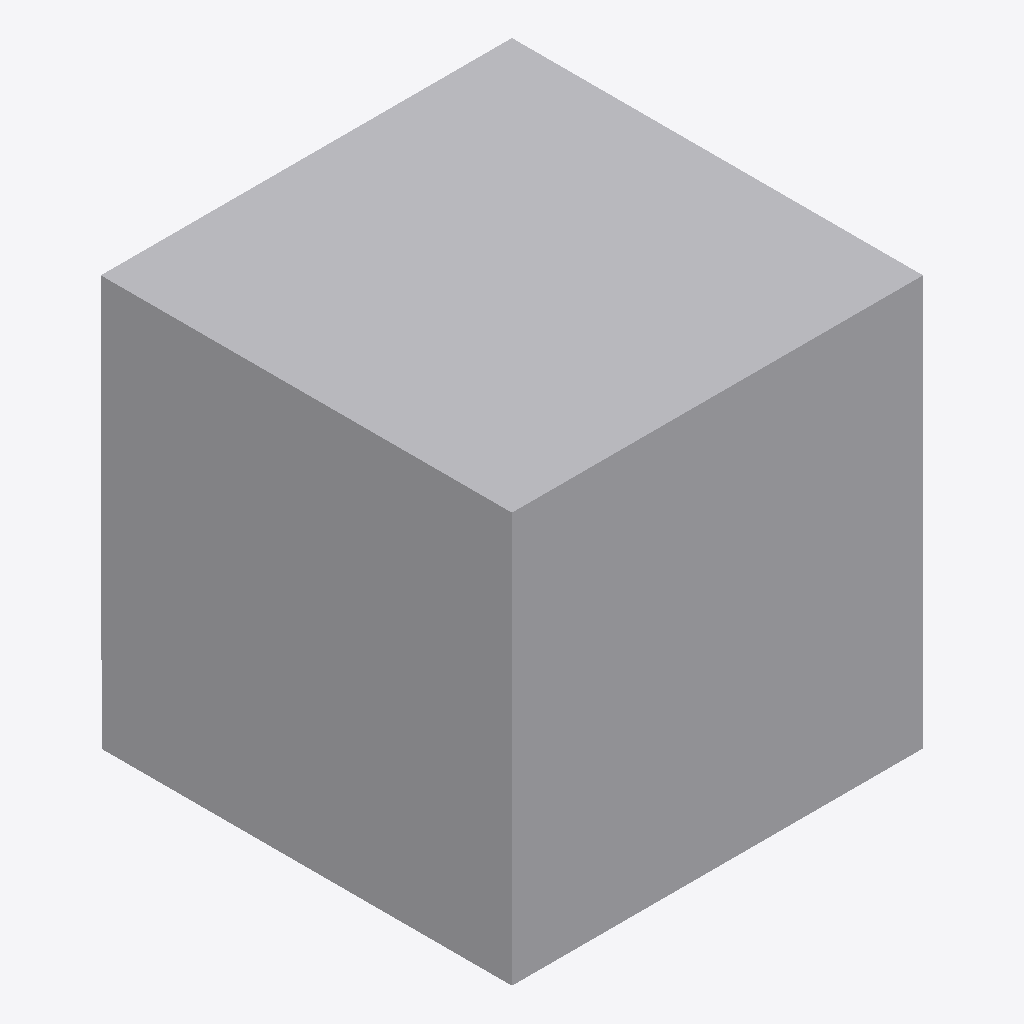
Isometric view of an IFC building model (IFC-SPF (STEP), schema IFC2X3, length unit metre), seen from the south-west, elements coloured by IFC class: 1 other element (light grey).
Extent 1.0 m × 1.0 m × 1.0 m (x, y, z). Elements (1): 1 IfcBuildingElementPart.

HEADER;
FILE_DESCRIPTION(('IFC 2x3 Building Model'),'2;1');
FILE_NAME('C:\\Users\\IG_EQUIPO1\\AppData\\Local\\Packages\\48598BIMMars.313206BE35C60_69nt','',(''),(''),'','','');
FILE_SCHEMA(('IFC2X3'));
ENDSEC;
DATA;
#152=IFCPROJECT('3Be5r8OEnBIw1MPCjLNnaL',$,'Port De Barcelona','',$,$,$,(#11),#153);
#1=IFCSITE('1AWbD1ljfClg9R33knteMv',$,'Port De Barcelona',$,$,#2,$,$,.ELEMENT.,$,$,0.0,'',$);
#7=IFCBUILDINGELEMENTPART('0EvW3Qu_LA6vzieu2MU9BN',$,'APBCN-URB-MOB-Arbusto_Buxus_Sempervirens_LOD1','',$,#8,#9,$);
ENDSEC;
